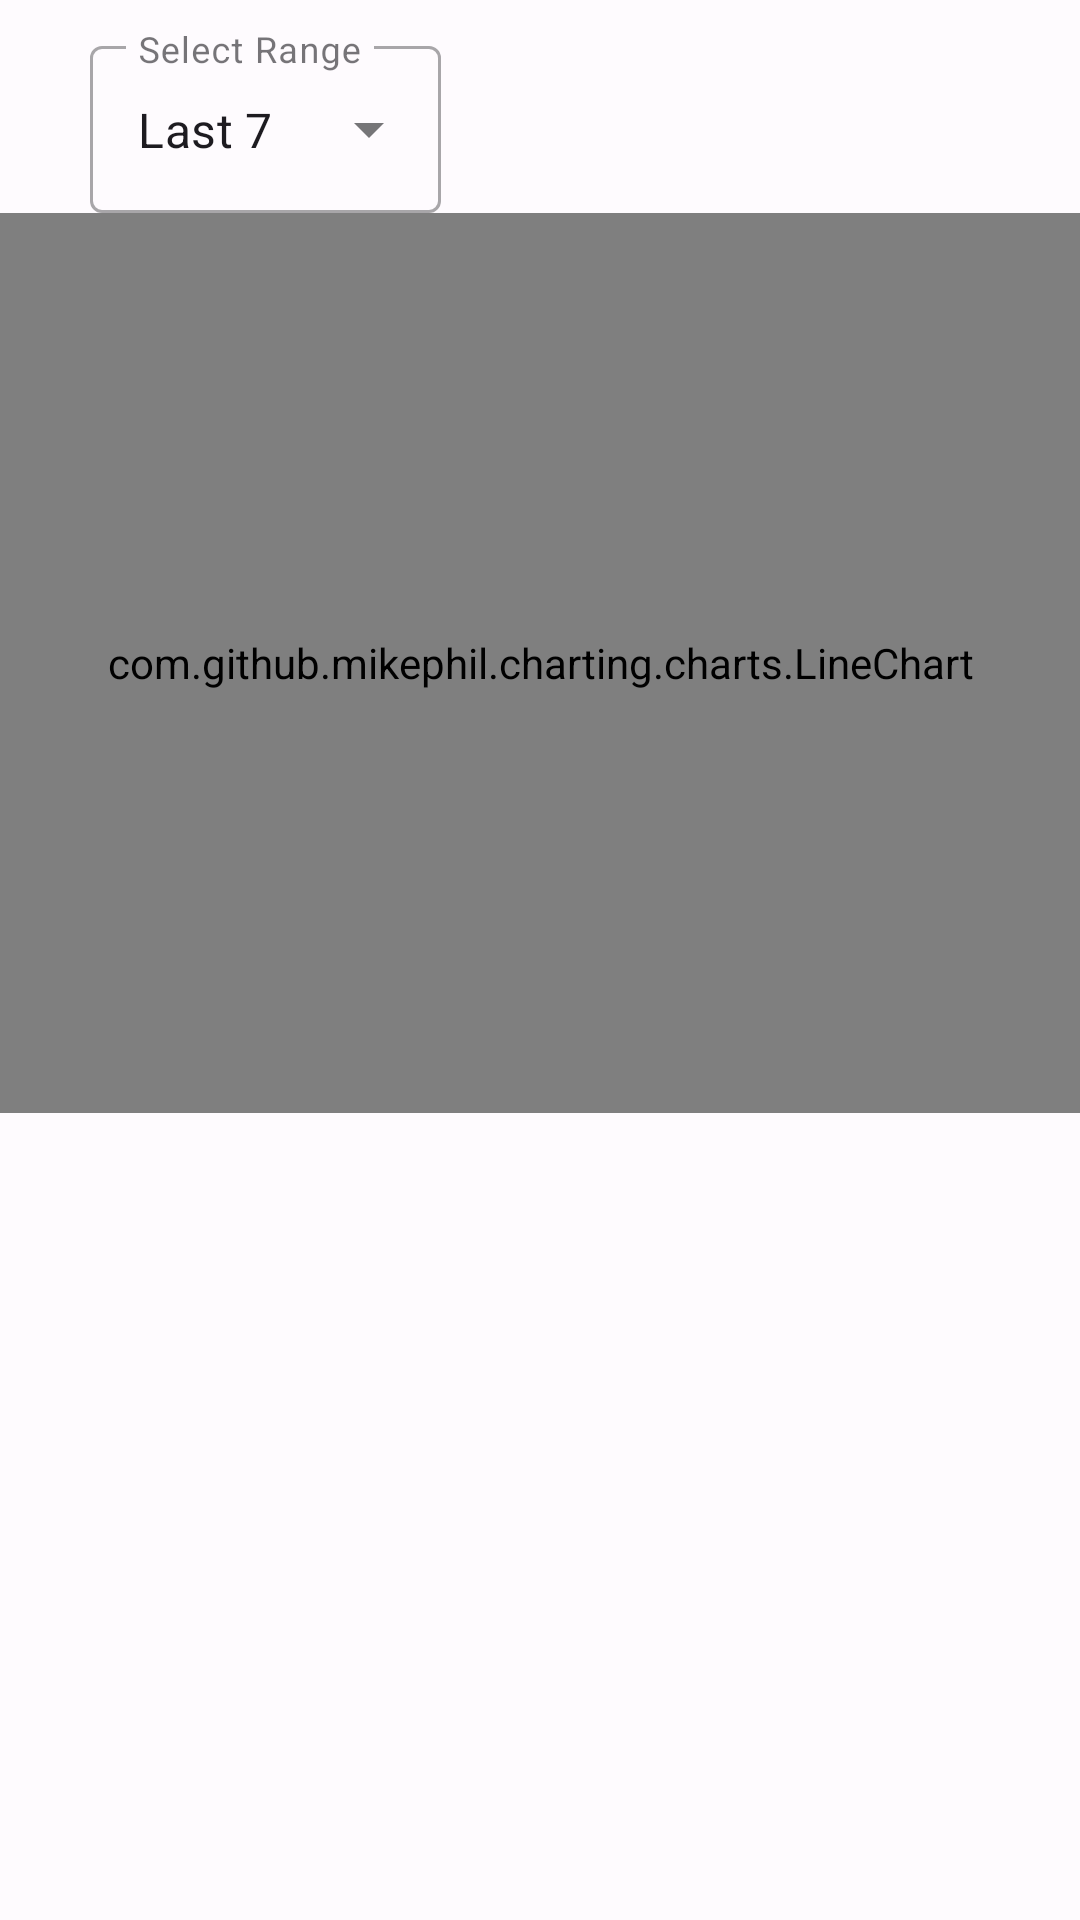

Here is an Android app screen rendered from its layout file. Give the layout XML and the strings, colors and styles it references.
<!-- AndroidManifest.xml: application theme Theme.GetFitWithHenry -->
<!-- res/layout/fragment_water_intake_graph_filter.xml -->
<?xml version="1.0" encoding="utf-8"?>
<androidx.constraintlayout.widget.ConstraintLayout
    xmlns:android="http://schemas.android.com/apk/res/android"
    xmlns:app="http://schemas.android.com/apk/res-auto"
    xmlns:tools="http://schemas.android.com/tools"
    android:layout_width="match_parent"
    android:layout_height="wrap_content">
    <com.google.android.material.textfield.TextInputLayout
        android:id="@+id/textLayout"
        android:layout_width="wrap_content"
        android:layout_height="wrap_content"
        android:paddingTop="10dp"
        android:paddingLeft="30dp"
        android:layout_margin="16dp"
        android:hint="@string/graph_filter"
        style="@style/Widget.MaterialComponents.TextInputLayout.OutlinedBox.ExposedDropdownMenu"
        tools:ignore="MissingConstraints">
        <AutoCompleteTextView
            android:id="@+id/dropDownListforWaterIntake"
            android:text="Last 7 Days"
            android:layout_width="match_parent"
            android:layout_height="wrap_content"/>
    </com.google.android.material.textfield.TextInputLayout>
    <com.github.mikephil.charting.charts.LineChart
        android:id="@+id/waterIntakeLineChart"
        android:layout_width="match_parent"
        android:layout_height="300dp"
        app:layout_constraintTop_toBottomOf="@+id/textLayout"
        app:layout_constraintHorizontal_bias="1.0"
        app:layout_constraintLeft_toLeftOf="parent"
        app:layout_constraintRight_toRightOf="parent"/>

</androidx.constraintlayout.widget.ConstraintLayout>
<!-- resources referenced by this layout -->
<resources>
  <string name="graph_filter">Select Range</string>
  <color name="md_theme_light_primary">#465D90</color>
  <color name="md_theme_light_onPrimary">#FFFFFF</color>
  <color name="md_theme_light_primaryContainer">#D9E2FF</color>
  <color name="md_theme_light_onPrimaryContainer">#001944</color>
  <color name="md_theme_light_secondary">#5A5E6C</color>
  <color name="md_theme_light_onSecondary">#FFFFFF</color>
  <color name="md_theme_light_secondaryContainer">#DEE2F2</color>
  <color name="md_theme_light_onSecondaryContainer">#171B27</color>
  <color name="md_theme_light_tertiary">#6D586C</color>
  <color name="md_theme_light_onTertiary">#FFFFFF</color>
  <color name="md_theme_light_tertiaryContainer">#F6DAF3</color>
  <color name="md_theme_light_onTertiaryContainer">#261627</color>
  <color name="md_theme_light_error">#BA1A1A</color>
  <color name="md_theme_light_onError">#FFFFFF</color>
  <color name="md_theme_light_errorContainer">#FFDAD6</color>
  <color name="md_theme_light_onErrorContainer">#410002</color>
  <color name="md_theme_light_background">#FEFBFE</color>
  <color name="md_theme_light_onBackground">#1B1B1E</color>
  <color name="md_theme_light_surface">#FEFBFE</color>
  <color name="md_theme_light_onSurface">#1B1B1E</color>
  <color name="md_theme_light_surfaceVariant">#E2E2E9</color>
  <color name="md_theme_light_onSurfaceVariant">#45464C</color>
  <color name="md_theme_light_outline">#76777D</color>
  <color name="md_theme_light_inverseSurface">#303032</color>
  <color name="md_theme_light_inverseOnSurface">#F2F0F3</color>
  <color name="md_theme_light_inversePrimary">#AFC6FF</color>
  <style name="screenTransitionAnimation" parent="@android:style/Animation.Activity">
          <item name="android:activityOpenEnterAnimation">@animator/slide_in_right</item>
          <item name="android:activityOpenExitAnimation">@animator/slide_out_left</item>
          <item name="android:activityCloseEnterAnimation">@animator/slide_in_left</item>
          <item name="android:activityCloseExitAnimation">@animator/slide_out_right</item>
      </style>
</resources>
